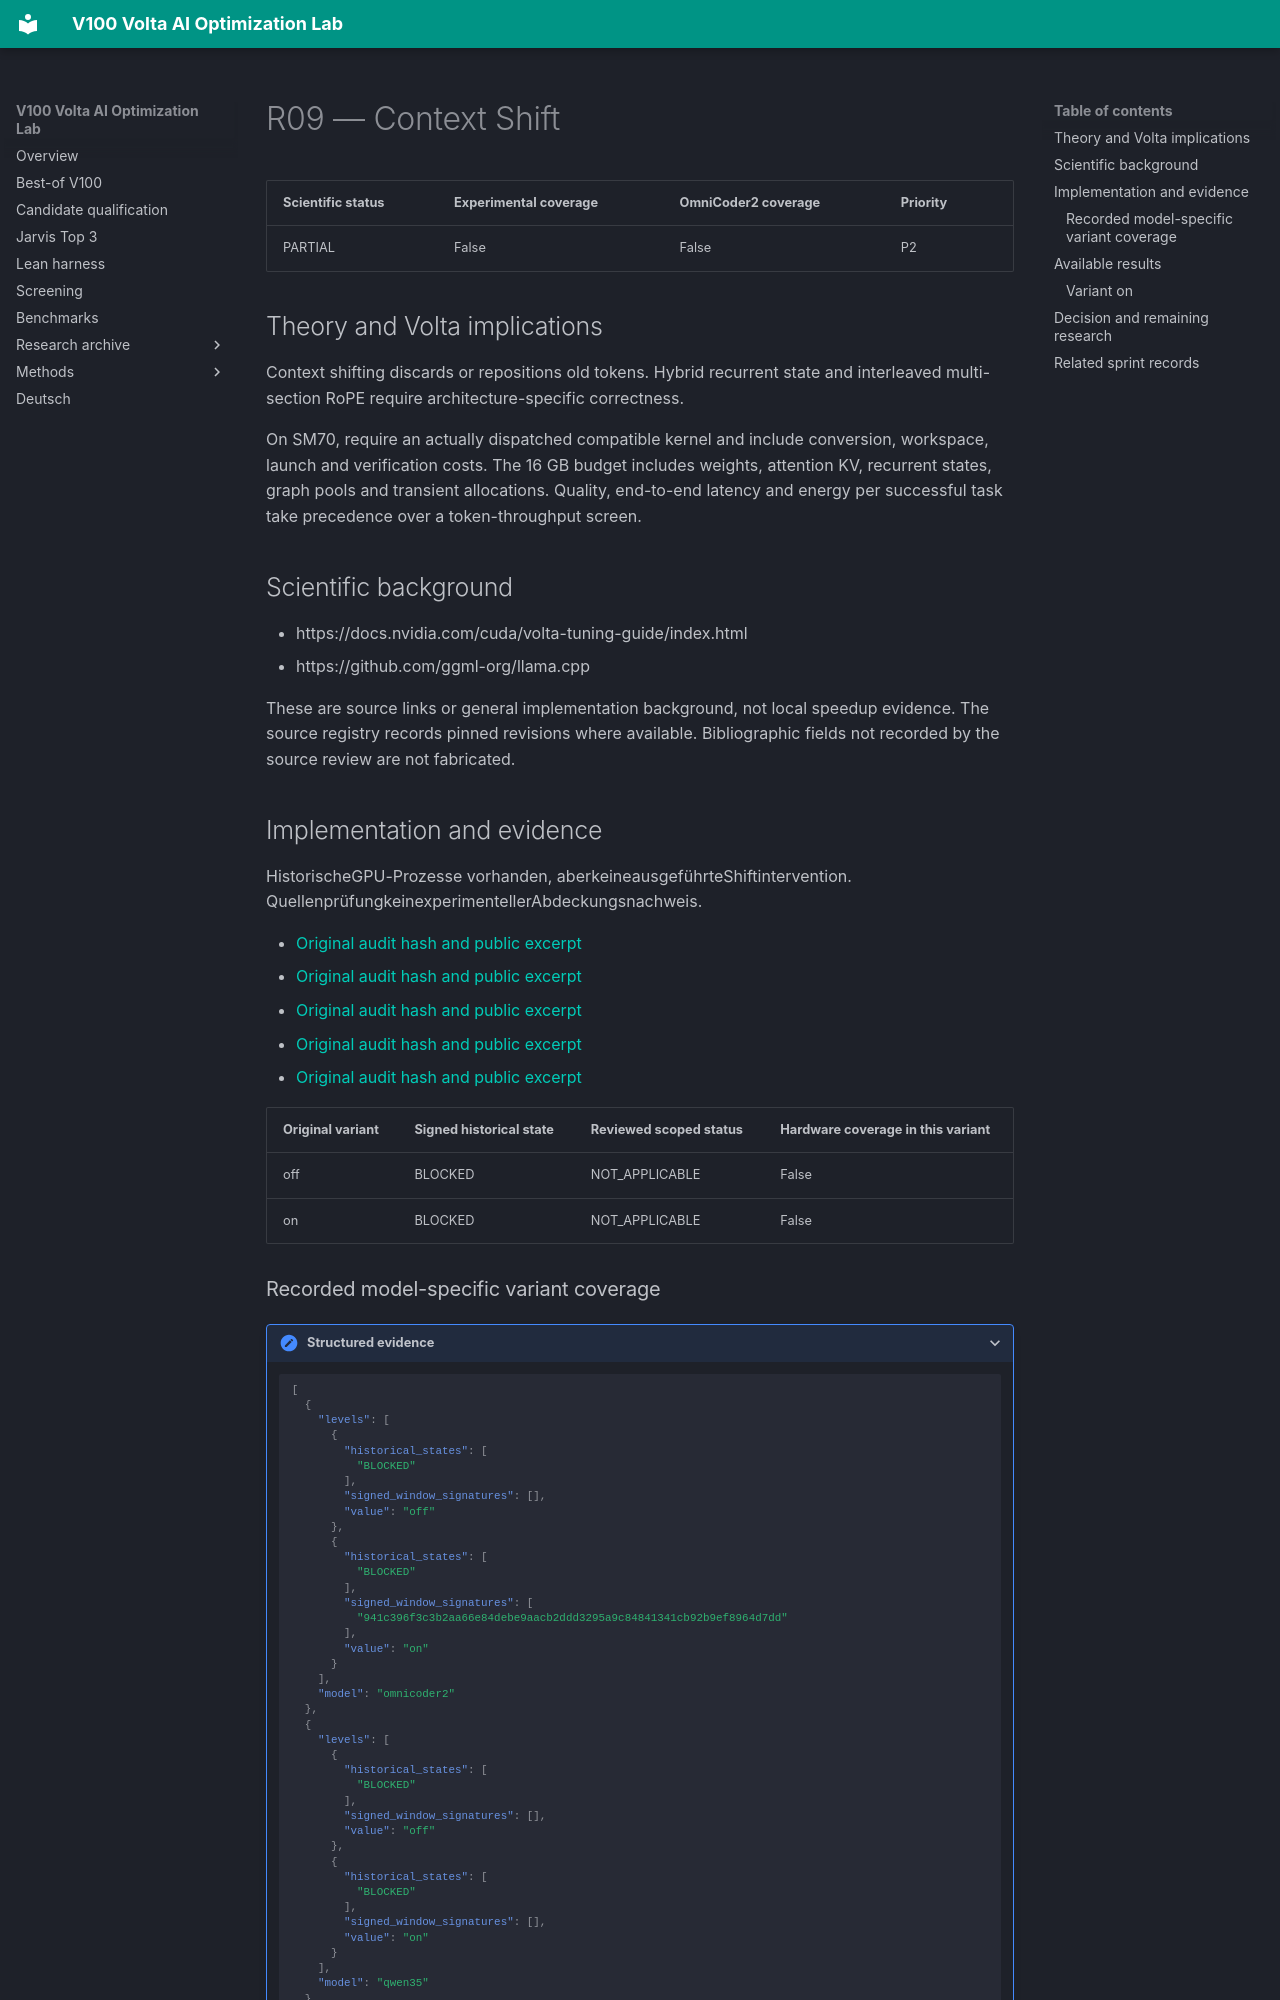

repository: Maxxxel/v100-volta-ai-optimization-lab · page: factors/R09/index.html · generator: mkdocs

# R09 — Context Shift

| Scientific status | Experimental coverage | OmniCoder2 coverage | Priority |
|---|---|---|---|
| PARTIAL | False | False | P2 |


## Theory and Volta implications

Context shifting discards or repositions old tokens. Hybrid recurrent state and interleaved multi-section RoPE require architecture-specific correctness.

On SM70, require an actually dispatched compatible kernel and include conversion, workspace, launch and verification costs. The 16 GB budget includes weights, attention KV, recurrent states, graph pools and transient allocations. Quality, end-to-end latency and energy per successful task take precedence over a token-throughput screen.

## Scientific background

- https://docs.nvidia.com/cuda/volta-tuning-guide/index.html
- https://github.com/ggml-org/llama.cpp

These are source links or general implementation background, not local speedup evidence. The source registry records pinned revisions where available. Bibliographic fields not recorded by the source review are not fabricated.

## Implementation and evidence

HistorischeGPU-Prozesse vorhanden, aberkeineausgeführteShiftintervention. QuellenprüfungkeinexperimentellerAbdeckungsnachweis.

- [Original audit hash and public excerpt](../audits/audit-30bd60412eeac32d4b9f.md)
- [Original audit hash and public excerpt](../audits/audit-4b5c075337facd558521.md)
- [Original audit hash and public excerpt](../audits/audit-a6289cc857c5951da453.md)
- [Original audit hash and public excerpt](../audits/audit-b0807613e019b3b30009.md)
- [Original audit hash and public excerpt](../audits/audit-e53af2194be20b8e11da.md)

| Original variant | Signed historical state | Reviewed scoped status | Hardware coverage in this variant |
|---|---|---|---|
| off | BLOCKED | NOT_APPLICABLE | False |
| on | BLOCKED | NOT_APPLICABLE | False |


### Recorded model-specific variant coverage

<details class="lab-evidence"><summary>Structured evidence</summary>

```json
[
  {
    "levels": [
      {
        "historical_states": [
          "BLOCKED"
        ],
        "signed_window_signatures": [],
        "value": "off"
      },
      {
        "historical_states": [
          "BLOCKED"
        ],
        "signed_window_signatures": [
          "941c396f3c3b2aa66e84debe9aacb2ddd3295a9c84841341cb92b9ef8964d7dd"
        ],
        "value": "on"
      }
    ],
    "model": "omnicoder2"
  },
  {
    "levels": [
      {
        "historical_states": [
          "BLOCKED"
        ],
        "signed_window_signatures": [],
        "value": "off"
      },
      {
        "historical_states": [
          "BLOCKED"
        ],
        "signed_window_signatures": [],
        "value": "on"
      }
    ],
    "model": "qwen35"
  },
  {
    "levels": [
      {
        "historical_states": [
          "BLOCKED"
        ],
        "signed_window_signatures": [],
        "value": "off"
      },
      {
        "historical_states": [
          "BLOCKED"
        ],
        "signed_window_signatures": [],
        "value": "on"
      }
    ],
    "model": "qwen38"
  }
]
```

</details>

Historical states and window signatures are evidence links, not qualification of every model/variant.
